Photos from the image-classification dataset "ukiran-kekarangan-dataset" in the GitHub repository guzpr/ukiran-kekarangan-dataset. Its 3 classes are: Karang Daun, Karang Gajah, Karang Goak.

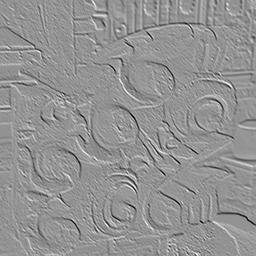
Label: Karang Daun

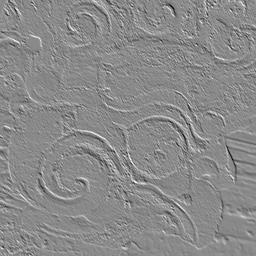
Label: Karang Goak

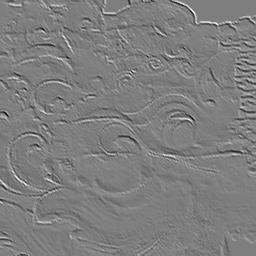
Label: Karang Goak

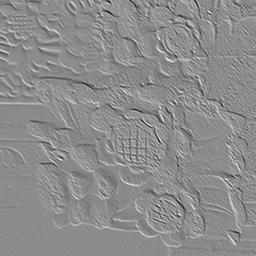
Label: Karang Daun

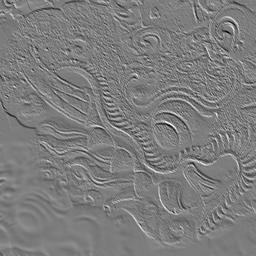
Label: Karang Gajah

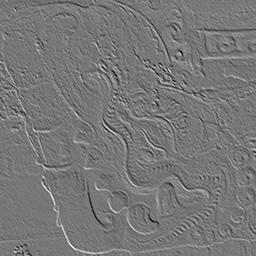
Label: Karang Gajah
